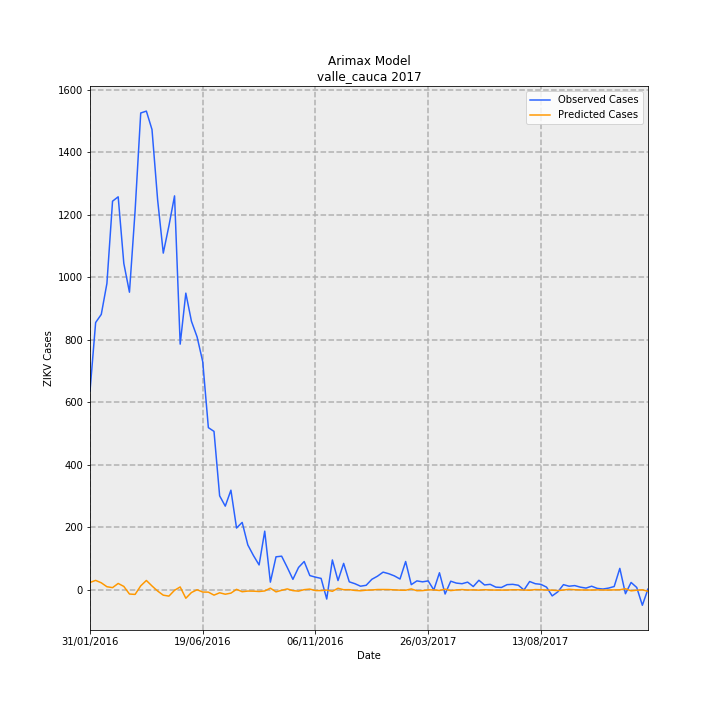

Data behind this chart, as committed beside it:
Date, predictions_incidence, observed_incidence, Predicted Cases, Observed Cases, error
31/01/2016, 0.5205, 13.79, 24.01, 636.0, 612
07/02/2016, 0.6639, 18.53, 30.63, 855, 824.4
14/02/2016, 0.4962, 19.1, 22.89, 881.0, 858.1
21/02/2016, 0.2249, 21.24, 10.37, 980.0, 969.6
28/02/2016, 0.1615, 26.94, 7.45, 1243, 1236
06/03/2016, 0.4514, 27.25, 20.83, 1257, 1236
13/03/2016, 0.2458, 22.63, 11.34, 1044, 1033
20/03/2016, -0.2818, 20.64, -13, 952.0, 965
27/03/2016, -0.3076, 26.27, -14.19, 1212, 1226
03/04/2016, 0.2843, 33.06, 13.11, 1525, 1512
10/04/2016, 0.6582, 33.19, 30.37, 1531, 1501
17/04/2016, 0.2773, 31.91, 12.79, 1472, 1459
24/04/2016, -0.07491, 27.03, -3.456, 1247, 1250
01/05/2016, -0.3608, 23.35, -16.65, 1077, 1094
08/05/2016, -0.4261, 25.23, -19.66, 1164, 1184
15/05/2016, -0.02244, 27.31, -1.035, 1260, 1261
22/05/2016, 0.2094, 17.04, 9.659, 786.0, 776.3
29/05/2016, -0.5742, 20.57, -26.49, 949.0, 975.5
05/06/2016, -0.1764, 18.62, -8.137, 859, 867.1
12/06/2016, 0.01605, 17.54, 0.7403, 809.0, 808.3
19/06/2016, -0.1443, 15.82, -6.659, 730.0, 736.7
26/06/2016, -0.1505, 11.25, -6.941, 519.0, 525.9
03/07/2016, -0.3584, 10.99, -16.54, 507, 523.5
10/07/2016, -0.1949, 6.525, -8.989, 301.0, 310
17/07/2016, -0.2943, 5.809, -13.58, 268.0, 281.6
24/07/2016, -0.2197, 6.915, -10.14, 319.0, 329.1
31/07/2016, 0.0445, 4.292, 2.053, 198.0, 195.9
07/08/2016, -0.1226, 4.682, -5.654, 216.0, 221.7
14/08/2016, -0.07641, 3.121, -3.525, 144.0, 147.5
21/08/2016, -0.08271, 2.384, -3.816, 110.0, 113.8
28/08/2016, -0.1068, 1.734, -4.926, 80.0, 84.93
04/09/2016, -0.06879, 4.075, -3.173, 188.0, 191.2
11/09/2016, 0.1262, 0.5419, 5.821, 25.0, 19.18
18/09/2016, -0.1322, 2.298, -6.1, 106.0, 112.1
25/09/2016, -0.0248, 2.341, -1.144, 108.0, 109.1
02/10/2016, 0.07377, 1.561, 3.403, 72.0, 68.6
09/10/2016, -0.04639, 0.737, -2.14, 34.0, 36.14
16/10/2016, -0.0816, 1.561, -3.764, 72.0, 75.76
23/10/2016, 0.02219, 1.973, 1.024, 91.0, 89.98
30/10/2016, 0.06068, 0.9971, 2.799, 46.0, 43.2
06/11/2016, -0.04438, 0.8887, -2.047, 41.0, 43.05
13/11/2016, -0.04347, 0.802, -2.006, 37.0, 39.01
20/11/2016, -0.007948, -0.6286, -0.3667, -29.0, -28.63
27/11/2016, -0.09316, 2.081, -4.298, 96.0, 100.3
04/12/2016, 0.1191, 0.6503, 5.493, 30.0, 24.51
11/12/2016, 0.01693, 1.842, 0.7812, 85.0, 84.22
18/12/2016, 0.02189, 0.5636, 1.01, 26.0, 24.99
25/12/2016, -0.03309, 0.4335, -1.527, 20.0, 21.53
01/01/2017, -0.05681, 0.2601, -2.621, 12.0, 14.62
08/01/2017, -0.01435, 0.3251, -0.6622, 15.0, 15.66
15/01/2017, -0.0007913, 0.737, -0.03651, 34.0, 34.04
22/01/2017, 0.03081, 0.9537, 1.421, 44.0, 42.58
29/01/2017, 0.03197, 1.236, 1.475, 57.0, 55.53
05/02/2017, 0.02845, 1.127, 1.313, 52.0, 50.69
12/02/2017, 0.006025, 0.9754, 0.278, 45.0, 44.72
19/02/2017, -0.01211, 0.7587, -0.5588, 35.0, 35.56
26/02/2017, -0.01798, 1.973, -0.8296, 91.0, 91.83
05/03/2017, 0.07107, 0.3685, 3.279, 17.0, 13.72
12/03/2017, -0.05306, 0.6286, -2.448, 29.0, 31.45
19/03/2017, -0.04462, 0.5636, -2.059, 26.0, 28.06
... 40 more rows
